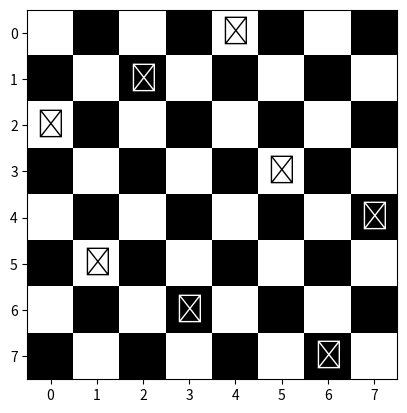
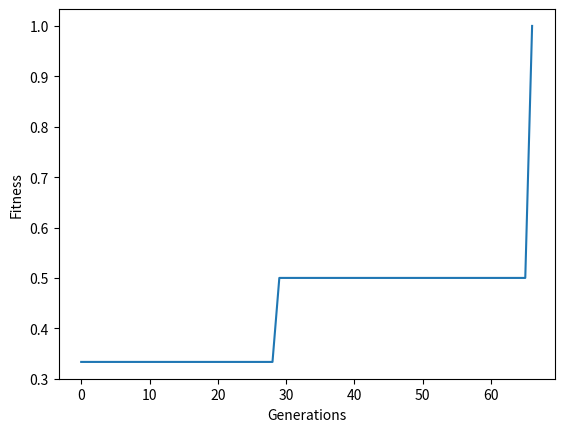

Write the Python code that produced these figures, in order.
import bisect
from numpy import random
from numpy import zeros
import matplotlib.pyplot as plt

def Initialisation(n, m):
    mems = []
    for _ in range(n):
        mems += [random.permutation(m).tolist()]
    return mems

def Fitness(mem):
    penalty = 0
    size = len(mem)
    for i in range(size-1):
        for j in range(i+1, size):
            if mem[i]-i == mem[j]-j or mem[i]+i == mem[j]+j or mem[i] == mem[j]:
                penalty += 1
    return 1.0/(penalty+1)

def Parent_selection(mems, num):
    size = len(mems)
    nmems = []
    for i in random.permutation(size)[:num]:
        nmems += [mems[i]]
    nmems.sort(key=Fitness, reverse=True)
    return [nmems[0], nmems[1]]

def Recombination(mem1, mem2, prob):
    if(random.rand() > prob):
        return [mem1, mem2]
    size = len(mem1)
    p = random.randint(1, size)
    nmem1 = mem1[0:p]
    nmem2 = mem2[0:p]
    for i in range(size):
        if nmem1.count(mem2[i])==0:
            nmem1 += [mem2[i]]
        if nmem2.count(mem1[i])==0:
            nmem2 += [mem1[i]]
    return [nmem1, nmem2]

def Mutation(mem, prob):
    if(random.rand() > prob):
        return mem
    size = len(mem)
    p = random.permutation(size)[:2]
    mem[p[0]], mem[p[1]] = mem[p[1]], mem[p[0]]
    return mem

def Insert(mems, child):
    size = len(mems)
    cf = Fitness(child)
    for i in range(size):
        if Fitness(mems[i]) <= cf:
            mems.insert(i, child)
            mems.pop()
            break

def Plt_board(n, mem):
    chessboard = zeros((n, n))
    chessboard[1::2,0::2] = 1
    chessboard[0::2,1::2] = 1
    plt.figure(1)
    plt.imshow(chessboard, cmap='binary')
    for i in range(n):
        x = i
        y = mem[i]
        plt.text(x, y, '♕', fontsize=20, ha='center', va='center', color='black' if (x - y) % 2 == 0 else 'white')
    print(mem)


# Variables initialisation:

n = 8 # number of queens | size of chessboard
m = 100 # number of population
num = 5 # number of select for parent selection
Rprob = 1.0 # Recombination probability
Mprob = 0.8 # Mutation probability
T = 10000 # Termination condition


# Genetic-algorithm:

mems = Initialisation(m, n) # population initialisation
mems.sort(key=Fitness, reverse=True) # sort members by fitness
data = [Fitness(mems[0])] # used for Analyze

while Fitness(mems[0]) < 1 and T > 0 :
    T -= 1
    parents = Parent_selection(mems, num)
    childs = Recombination(parents[0], parents[1], Rprob)
    childs[0] = Mutation(childs[0], Mprob)
    childs[1] = Mutation(childs[1], Mprob)
    Insert(mems, childs[0])
    Insert(mems, childs[1])
    data += [Fitness(mems[0])]


# Analyze:

Plt_board(n, mems[0])

plt.figure(2)
plt.plot(data)
plt.ylabel('Fitness')
plt.xlabel('Generations')

plt.show()
